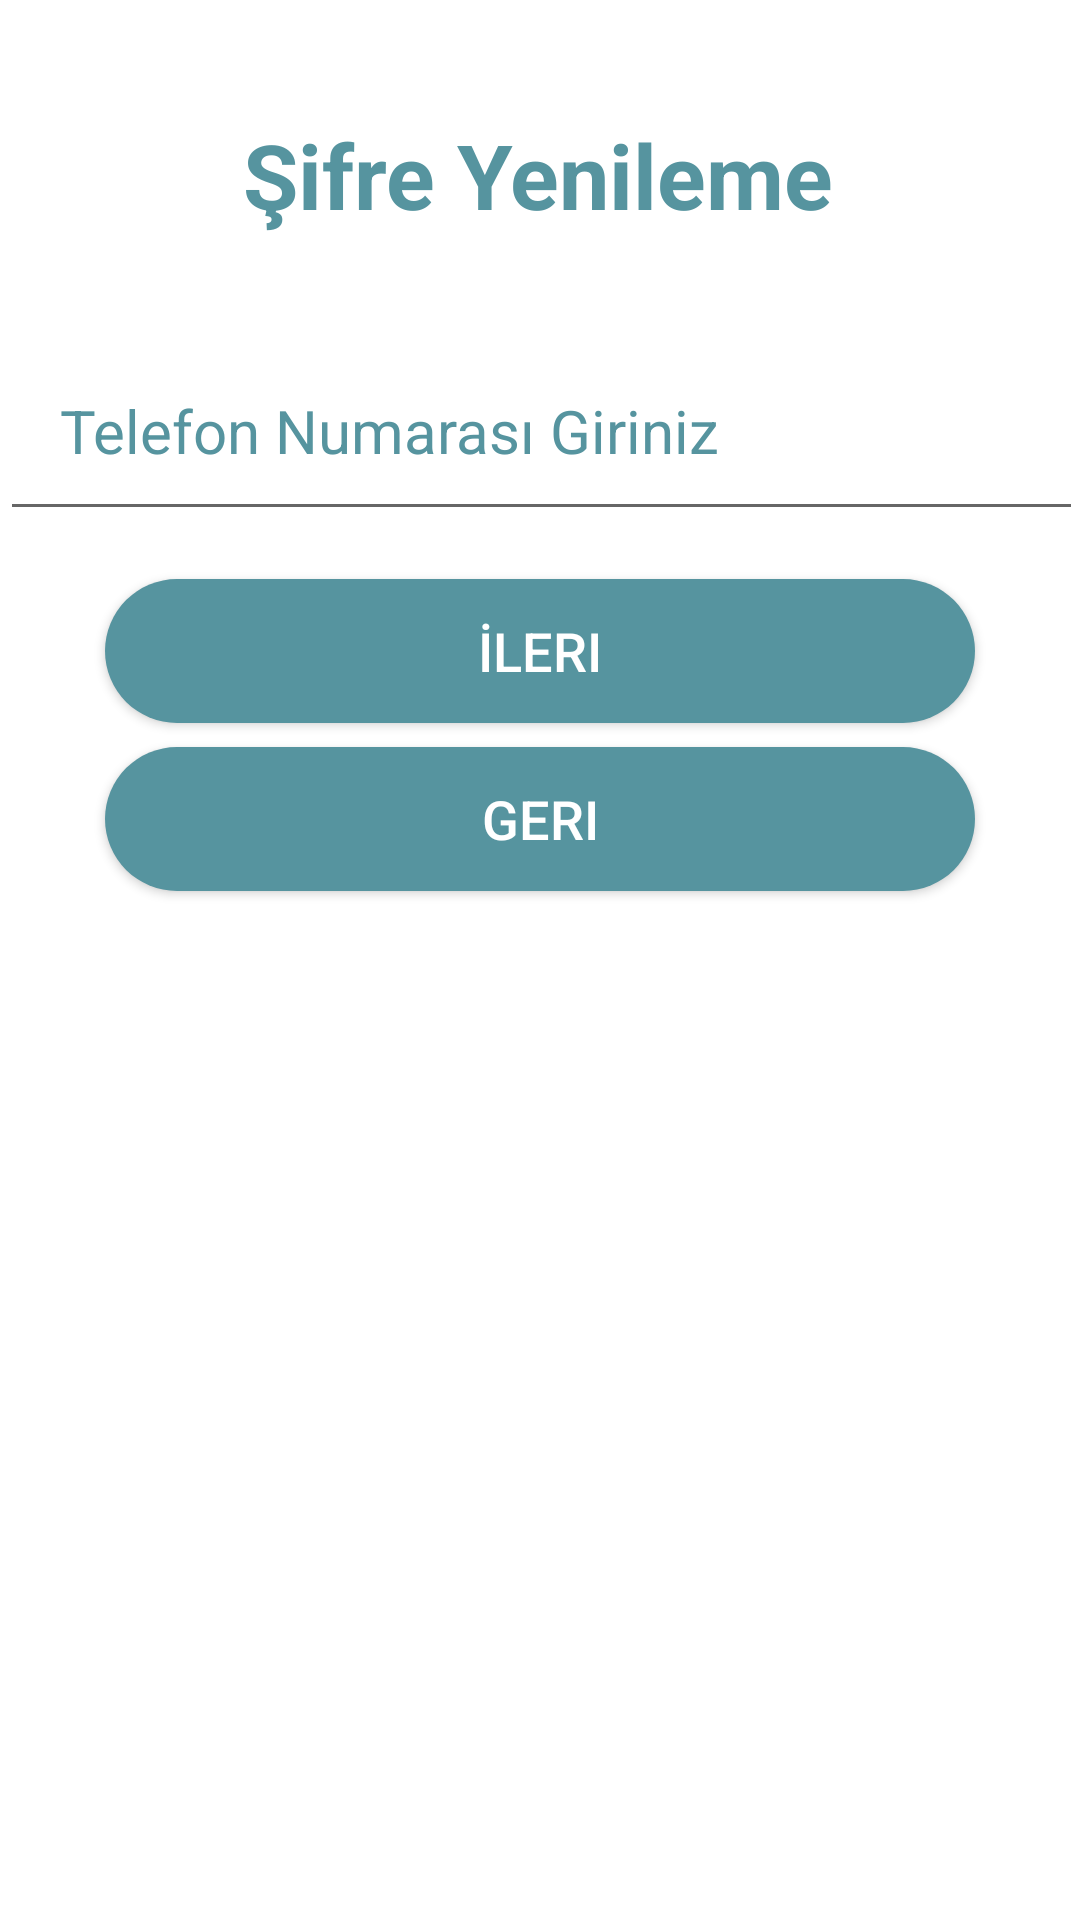

The Android layout XML behind this screen, and the referenced resources:
<!-- AndroidManifest.xml: application theme Theme.example -->
<!-- res/layout/activity_main_activitysifreyenileme.xml -->
<?xml version="1.0" encoding="utf-8"?>
<androidx.constraintlayout.widget.ConstraintLayout xmlns:android="http://schemas.android.com/apk/res/android"
    xmlns:app="http://schemas.android.com/apk/res-auto"
    xmlns:tools="http://schemas.android.com/tools"
    android:layout_width="match_parent"
    android:layout_height="match_parent"
    tools:context=".MainActivitysifreyenileme">

    <EditText
        android:id="@+id/texttelno"
        android:layout_width="361dp"
        android:layout_height="wrap_content"
        android:layout_marginStart="16dp"
        android:layout_marginTop="110dp"
        android:layout_marginEnd="16dp"
        android:ems="10"
        android:hint="Telefon Numarası Giriniz"
        android:inputType="textPersonName"
        android:padding="20dp"
        android:textColorHint="@color/turkuaz"
        android:textSize="20sp"
        app:layout_constraintEnd_toEndOf="parent"
        app:layout_constraintStart_toStartOf="parent"
        app:layout_constraintTop_toTopOf="parent" />

    <TextView
        android:id="@+id/textsifreyenileme"
        android:layout_width="wrap_content"
        android:layout_height="wrap_content"
        android:layout_marginStart="25dp"
        android:layout_marginTop="38dp"
        android:layout_marginEnd="25dp"
        android:text="Şifre Yenileme"
        android:textColor="@color/turkuaz"
        android:textSize="30dp"
        android:textStyle="bold"
        app:layout_constraintEnd_toEndOf="parent"
        app:layout_constraintHorizontal_bias="0.497"
        app:layout_constraintStart_toStartOf="parent"
        app:layout_constraintTop_toTopOf="parent" />

    <Button
        android:id="@+id/butongeri"
        android:layout_width="0dp"
        android:layout_height="wrap_content"
        android:layout_marginStart="35dp"
        android:layout_marginTop="8dp"
        android:layout_marginEnd="35dp"
        android:background="@drawable/editbuttonarkaplan"
        android:text="Geri"
        android:textColor="@color/white"
        android:textSize="18sp"
        app:layout_constraintEnd_toEndOf="parent"
        app:layout_constraintHorizontal_bias="0.0"
        app:layout_constraintStart_toStartOf="parent"
        app:layout_constraintTop_toBottomOf="@+id/btnileri" />

    <Button
        android:id="@+id/btnileri"
        android:layout_width="0dp"
        android:layout_height="wrap_content"
        android:layout_marginStart="35dp"
        android:layout_marginTop="16dp"
        android:layout_marginEnd="35dp"
        android:layout_marginBottom="8dp"
        android:background="@drawable/editbuttonarkaplan"
        android:text="İleri"
        android:textColor="@color/white"
        android:textSize="18sp"
        app:layout_constraintBottom_toTopOf="@+id/butongeri"
        app:layout_constraintEnd_toEndOf="parent"
        app:layout_constraintHorizontal_bias="0.0"
        app:layout_constraintStart_toStartOf="parent"
        app:layout_constraintTop_toBottomOf="@+id/texttelno"
        app:layout_constraintVertical_bias="1.0" />


</androidx.constraintlayout.widget.ConstraintLayout>
<!-- resources referenced by this layout -->
<resources>
  <color name="turkuaz">#FF56949F</color>
  <color name="white">#FFFFFFFF</color>
  <!-- drawable editbuttonarkaplan (drawable) -->
  <?xml version="1.0" encoding="utf-8"?>
  <shape xmlns:android="http://schemas.android.com/apk/res/android">
      <solid android:color="@color/turkuaz"/>
      <corners android:radius="30dp"/>
  </shape>
  <style name="Theme.example" parent="Theme.MaterialComponents.DayNight.DarkActionBar">
          
          <item name="colorPrimary">@color/purple_500</item>
          <item name="colorPrimaryVariant">@color/turkuaz</item>
          <item name="colorOnPrimary">@color/white</item>
          
          <item name="colorSecondary">@color/teal_200</item>
          <item name="colorSecondaryVariant">@color/teal_700</item>
          <item name="colorOnSecondary">@color/black</item>
          
          <item name="android:statusBarColor" tools:targetApi="l">?attr/colorPrimaryVariant</item>
          
      </style>
  <color name="purple_500">#FF56949F</color>
  <color name="teal_200">#FF03DAC5</color>
  <color name="teal_700">#FF018786</color>
  <color name="black">#FF000000</color>
</resources>
